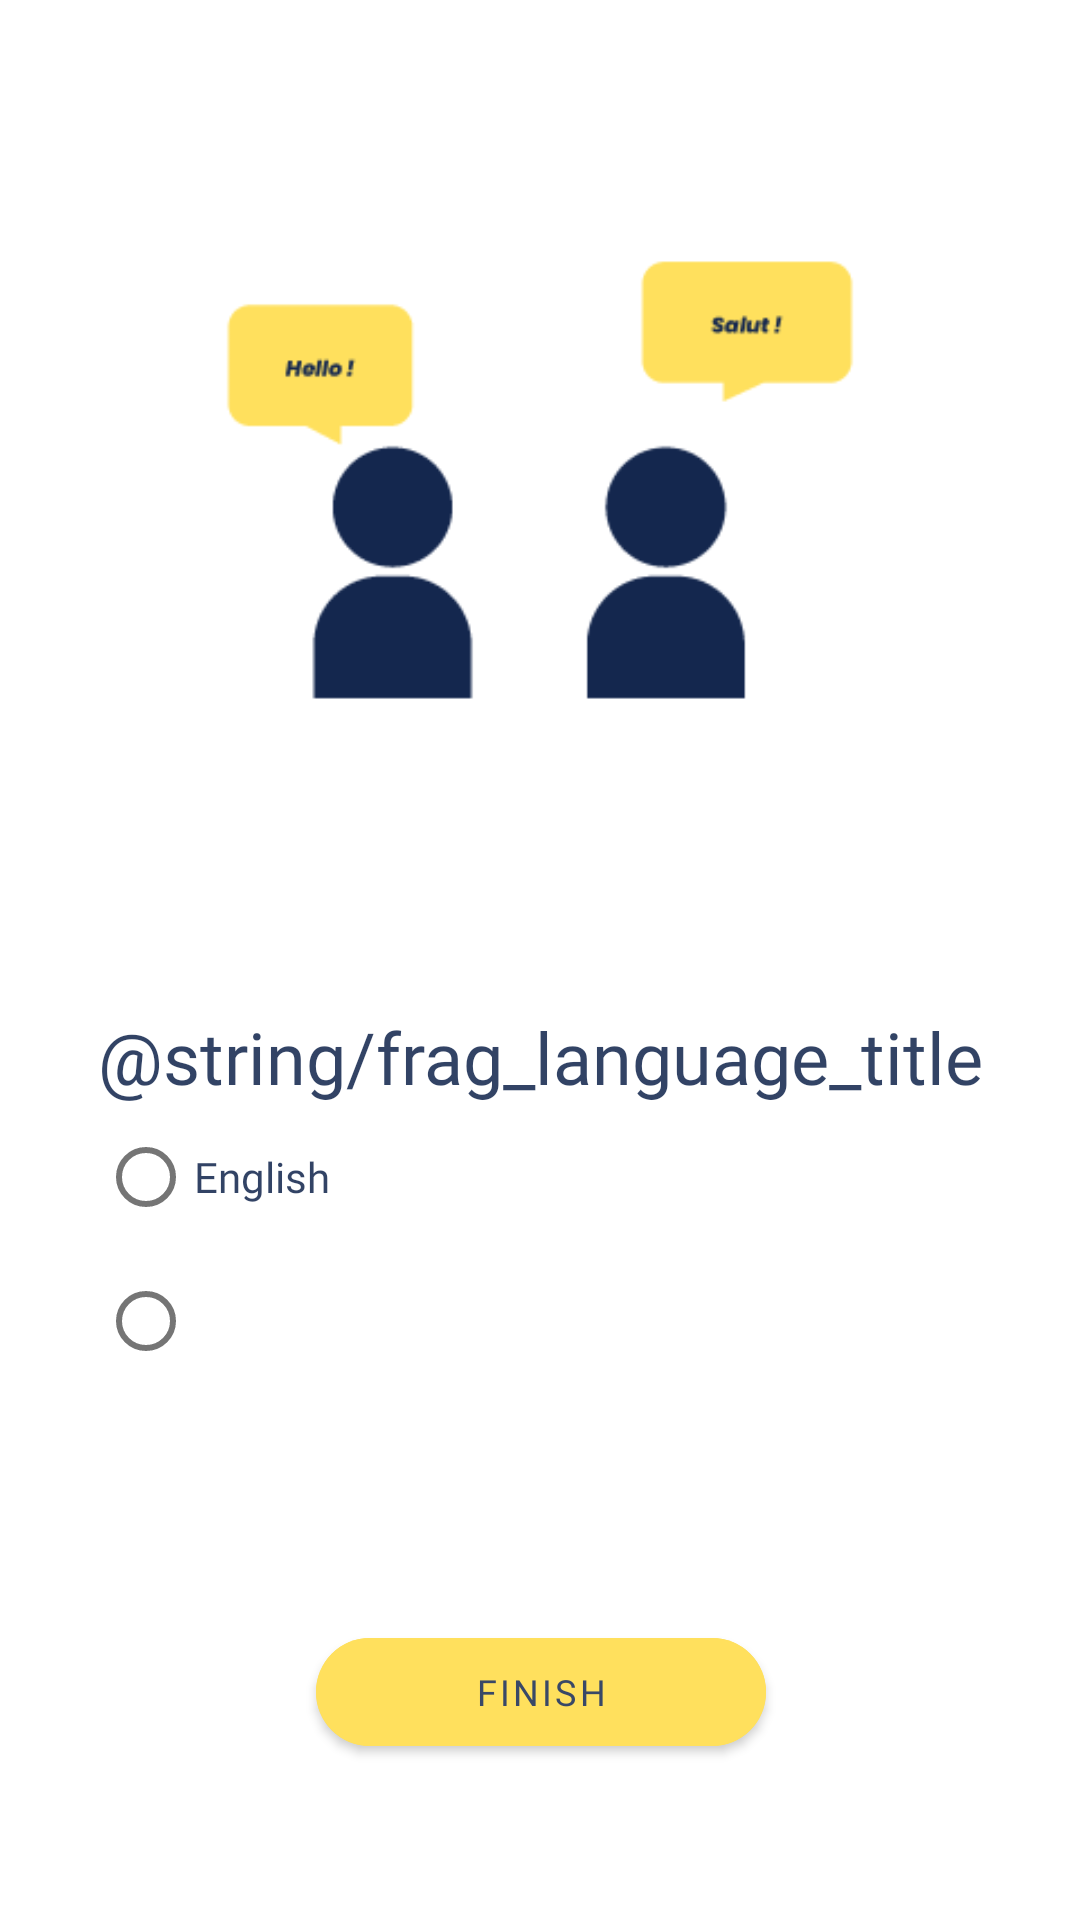

Write the Android layout XML for this screen, with the resource values it uses.
<!-- AndroidManifest.xml: application theme Theme.Dictionary -->
<!-- res/layout/fragment_language.xml -->
<?xml version="1.0" encoding="utf-8"?>
<androidx.constraintlayout.widget.ConstraintLayout xmlns:android="http://schemas.android.com/apk/res/android"
    xmlns:app="http://schemas.android.com/apk/res-auto"
    xmlns:tools="http://schemas.android.com/tools"
    tools:context=".fragments.TranslateFragment"
    android:layout_width="match_parent"
    android:layout_height="match_parent">

    <ImageView
        android:id="@+id/imageView"
        android:layout_width="300dp"
        android:layout_height="300dp"
        app:layout_constraintBottom_toTopOf="@+id/guideline2"
        app:layout_constraintEnd_toEndOf="parent"
        app:layout_constraintHorizontal_bias="0.498"
        app:layout_constraintStart_toStartOf="parent"
        app:layout_constraintTop_toTopOf="parent"
        app:srcCompat="@drawable/language"
        tools:src="@drawable/language" />

    <TextView
        android:id="@+id/frag_welcome_txt_title"
        android:layout_width="wrap_content"
        android:layout_height="wrap_content"
        android:layout_marginTop="16dp"
        android:fontFamily="@font/poppins_bold"
        android:text="@string/frag_language_title"
        android:textColor="@color/blue_text_primary"
        android:textSize="24sp"
        app:layout_constraintEnd_toEndOf="parent"
        app:layout_constraintStart_toStartOf="parent"
        app:layout_constraintTop_toTopOf="@+id/guideline2" />

    <Button
        android:id="@+id/frag_language_btn_finish"
        android:layout_width="@dimen/frag_walkthrough_button_width"
        android:layout_height="wrap_content"
        android:layout_marginBottom="52dp"
        android:backgroundTint="@color/accent"
        android:fontFamily="@font/poppins_bold"
        android:text="@string/frag_voice_btn_finish"
        android:textAlignment="gravity"
        android:textColor="@color/blue"
        android:textSize="12sp"
        app:cornerRadius="24dp"
        app:layout_constraintBottom_toBottomOf="parent"
        app:layout_constraintEnd_toEndOf="@+id/frag_welcome_txt_title"
        app:layout_constraintStart_toStartOf="@+id/frag_welcome_txt_title" />

    <RadioGroup
        android:layout_width="wrap_content"
        android:layout_height="wrap_content"
        app:layout_constraintStart_toStartOf="@+id/frag_welcome_txt_title"
        app:layout_constraintTop_toBottomOf="@+id/frag_welcome_txt_title">

        <RadioButton
            android:id="@+id/radioButton"
            android:layout_width="match_parent"
            android:layout_height="wrap_content"
            android:fontFamily="@font/poppins_medium"
            android:text="@string/frag_txt_eng"
            android:textColor="@color/blue_text_primary" />

        <RadioButton
            android:id="@+id/radioButton2"
            android:layout_width="match_parent"
            android:layout_height="wrap_content"
            android:fontFamily="@font/poppins_medium"
            android:textColor="@color/blue_text_primary"
            tools:text="@string/frag_txt_fr" />
    </RadioGroup>

    <androidx.constraintlayout.widget.Guideline
        android:id="@+id/guideline2"
        android:layout_width="wrap_content"
        android:layout_height="wrap_content"
        android:orientation="horizontal"
        app:layout_constraintGuide_percent="0.5" />
</androidx.constraintlayout.widget.ConstraintLayout>
<!-- resources referenced by this layout -->
<resources>
  <color name="accent">#FFE05D</color>
  <color name="blue">#394867</color>
  <color name="blue_text_primary">#DE14274E</color>
  <dimen name="frag_walkthrough_button_width">150dp</dimen>
  <!-- drawable language: png bitmap (drawable, 4450 bytes) -->
  <string name="frag_language_title">CHOISISSEZ VOTRE LANGUE</string>
  <string name="frag_txt_eng">English</string>
  <string name="frag_txt_fr">French</string>
  <string name="frag_voice_btn_finish">FINISH</string>
  <style name="Theme.Dictionary" parent="Theme.MaterialComponents.DayNight.DarkActionBar">
          
          <item name="colorPrimary">@color/grey</item>
          <item name="colorPrimaryVariant">@color/grey_dark</item>
          <item name="colorOnPrimary">@color/blue</item>
  
          
          <item name="colorSecondary">@color/accent</item>
          <item name="colorSecondaryVariant">#D81B60</item>
          <item name="colorOnSecondary">@color/black_text_secondary</item>
  
          
          <item name="android:statusBarColor" tools:targetApi="l">?attr/colorPrimaryVariant</item>
  
          <item name="preferenceTheme">@style/Preference.v21</item>
      </style>
  <color name="grey">#F1F6F9</color>
  <color name="grey_dark">#9BA4B4</color>
  <color name="black_text_secondary">#99000000</color>
  <style name="Preference.v21" parent="@style/PreferenceThemeOverlay.v14.Material">
          <item name="android:tint">@color/blue_dark</item>
          <item name="android:textColor">@color/blue_text_primary</item>
          <item name="android:fontFamily">@font/poppins_medium</item>
      </style>
  <color name="blue_dark">#14274E</color>
</resources>
